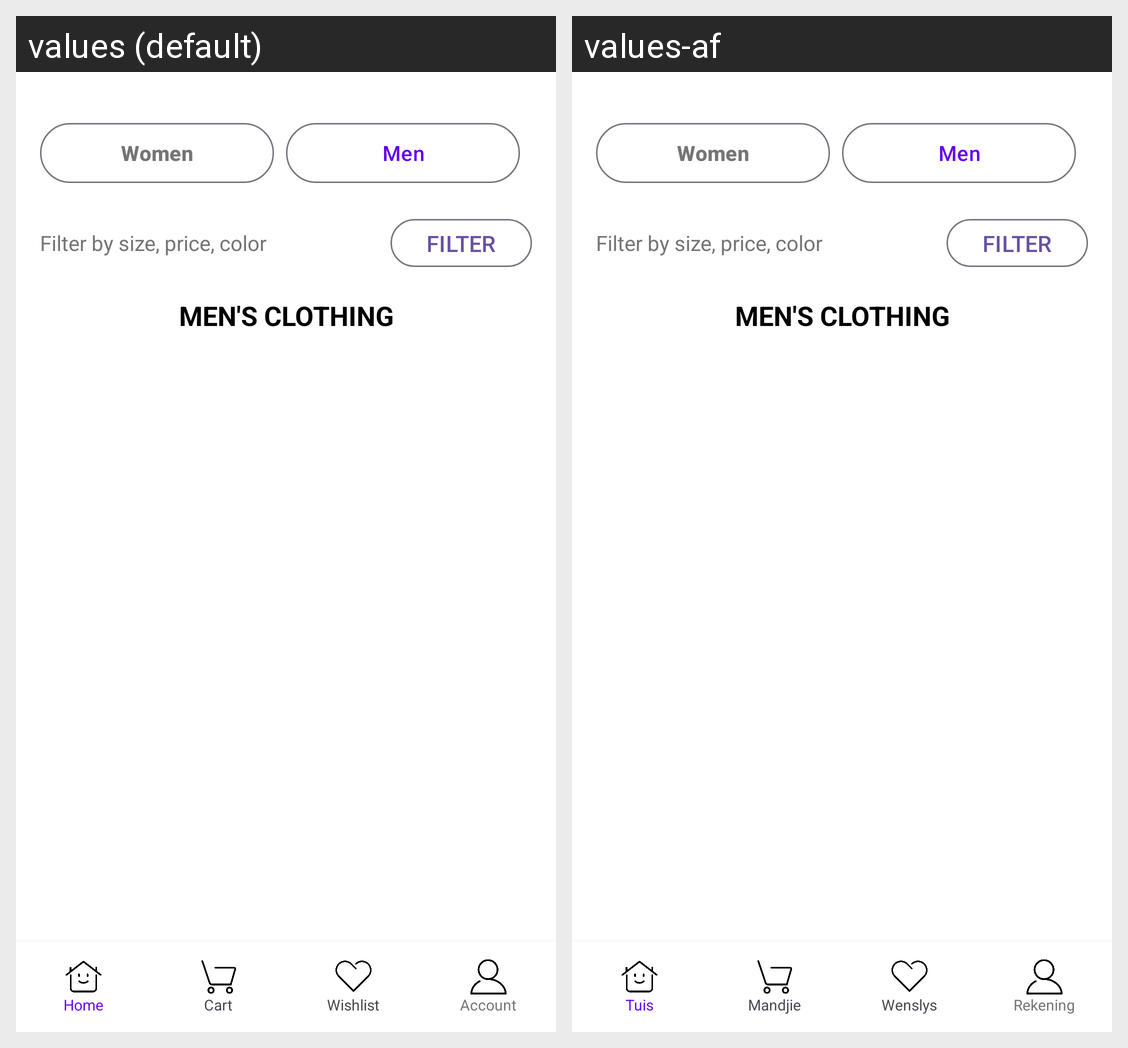

Translations of the strings shown on this Android screen, per locale in the grid:
Android screen res/layout/activity_men.xml rendered under 2 locales, left to right: values (default), values-af. Device: Nexus 5 (rendered at 1080×1920; each locale shown at half size, 540×960, under a caption strip naming it); theme Theme.ClosetCraft.
Strings drawn on this screen, with the default value and each locale's value (text and hints the layout hard-codes, and strings that could not be matched under every locale, appear in the picture but are not listed):

home
  values: Home
  values-af: Tuis

cart
  values: Cart
  values-af: Mandjie

wishlist
  values: Wishlist
  values-af: Wenslys

account
  values: Account
  values-af: Rekening
